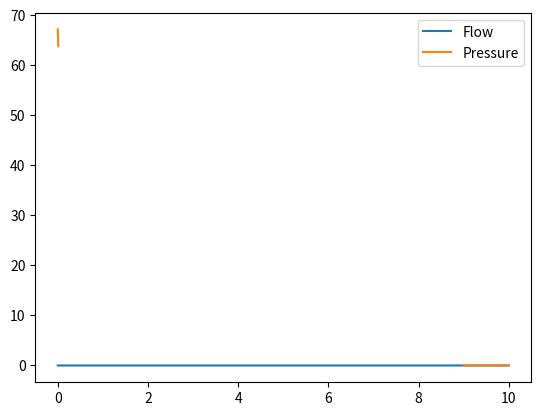

The matplotlib source for this figure:
#newww code  1
import numpy as np
import matplotlib.pyplot as plt


# functions definition:
def dvdqsdvsdq() :
    global Aav, Amv, Apv, Atv, Gpw, Epua, Epuc, Epuv, Epwv, Epwc
    global yavymv, ypv, ytv, ypua, ypuc, ypuv, ypwa, ypwc, ypwv
    global Rav, Rmv, Rpua, Rpuc, Rpuv, Rpv, Rpwc, Rpwv, Rtv, bav, bmv, bpv, btv
    global Spua, Spuc, Spuv, Spwc, Spwv
    global Zpua, Zpuc, Zpuv, Zpwc, Zpwv
    global Caor, Cart, Ccap, Cven, Cvca
    global yaor, yart, ycap, yven, yvca
    global Raor, Rart, Rcap, Rven, Rvca
    global Saor, Sart, Scap, Sven, Svca
    global dvq, P_0d
    global dv, v, q
    global ela, era, plv, prv, Sla, Slv, Sra, Srv, ppc, pit, qco, Tduration, ddt,tcr

    dvq[0, 0] = q[0, 14] - q[0, 0]  # Venous volume

    P_0d[0, 0] = v[0, 0] / Cven + Sven * dv[0, 0]  # Venous  Pressure

    dvq[0, 1] = (v[0, 0] / Cven + Sven * dv[0, 0] - Rven * q[0, 0] - v[0, 1] / Cvca - Svca * dv[0, 1]) / yven  # Venous flow

    dvq[0, 2] = q[0, 0] - q[0, 1]  # VC volume

    P_0d[0, 1] = v[0, 1] / Cvca + Svca * dv[0, 1]  # VC Pressure

    dvq[0, 3] = (v[0, 1] / Cvca - era * v[0, 2] - Rvca * q[0, 1] + Svca * dv[0, 1] - Sra * dv[0, 2] - ppc - pit) / yvca  # VC Flow

    qco = 0.0

    dvq[0, 4] = q[0, 1] + qco - q[0, 2]  # RA volume

    P_0d[0, 3] = era * v[0, 2] + Sra * dv[0, 2] + ppc + pit  # RA pressure

    dvq[0, 5] = era * v[0, 2] - prv - Rtv * q[0, 2] - btv * q[0, 2] * np.absolute(q[0, 2]) + Sra * dv[0, 2] - Srv * dv[0, 3] / ytv  # TV flow

    dvq[0, 6] = q[0, 2] - q[0, 3]  # RV volume

    P_0d[0, 5] = prv + Srv * dv[0, 3] + ppc + pit  # RV pressure

    dvq[0, 7] = prv - Epua * Zpua - Rpv * q[0, 3] - bpv * q[0, 3] * np.absolute(q[0, 3]) + Srv * dv[0, 3] - Spua * dv[0, 4] + ppc / ypv  # PV flow

    dvq[0, 8] = q[0, 3] - q[0, 4] - q[0, 7]  # Pulmonary Artery volume

    P_0d[0, 7] = Epua * Zpua + Spua * dv[0, 4] + pit  # Pulmonary Artery Pressure

    dvq[0, 9] = (Epua * Zpua - Epuc * Zpuc - Rpua * q[0, 4] + Spua * dv[0, 4] - Spuc * dv[0, 5] )/ ypua  # Pulmonary Artery Flow

    dvq[0, 10] = q[0, 4] - q[0, 5]  # Pulmonary Capillary volume

    P_0d[0, 9] = Epuc * Zpuc + Spuc * dv[0, 5] + pit  # Pulmonary Capillary Pressure

    dvq[0, 11] = (Epuc * Zpuc - Epuv * Zpuv - Rpuc * q[0, 5] + Spuc * dv[0, 5] - Spuv * dv[0, 6]) / ypuc  # Pulmonary Capillary Flow

    dvq[0, 12] = q[0, 5] - q[0, 6]  # Pulmonary Vein volume

    P_0d[0, 11] = Epuv * Zpuv + Spuv * dv[0, 6] + pit  # Pulmonary Vein Pressure

    dvq[0, 13] = (Epuv * Zpuv - ela * v[0, 9] - Rpuv * q[0, 6] + Spuv * dv[0, 6] - Sla * dv[0, 9] - ppc) / ypuv  # Pulmonary Vein flow

    if Gpw > 0:
        dvq[0, 14] = Epua * Zpua - Epwc * Zpwc - q[0, 7] / Gpw + Spua * dv[0, 4] - Spwc * dv[0, 7] / ypwa  # Pulmonary Wedge ##Artery flow
    else:
        dvq[0, 14] = 0

    dvq[0, 15] = q[0, 7] - q[0, 8]  # Pulmonary Wedge capillary volume

    P_0d[0, 14] = Epwc * Zpwc + Spwc * dv[0, 7] + pit  # Pulmonary Wedge capillary Pressure

    dvq[0, 16] = (Epwc * Zpwc - Epwv * Zpwv - Rpwc * q[0, 8] + Spwc * dv[0, 7] - Spwv * dv[0, 8]) / ypwc  # Pulmonary Wedge capillary Flow

    dvq[0, 17] = q[0, 8] - q[0, 9]  # Pulmonary Wedge vein Volume

    P_0d[0, 16] = Epwv * Zpwv + Spwv * dv[0, 8] + pit  # Pulmonary Wedge vein Pressure

    dvq[0, 18] = (Epwv * Zpwv - ela * v[0, 9] - Rpwv * q[0, 9] + Spwv * dv[0, 8] - Sla * dv[
        0, 9] - ppc) / ypwv  # Pulmonary Wedge vein Flow

    dvq[0, 19] = q[0, 6] + q[0, 9] - q[0, 10]  # LA volume

    P_0d[0, 18] = ela * v[0, 9] + Sla * dv[0, 9] + ppc + pit  # LA Pressure

    dvq[0, 20] = ela * v[0, 9] - plv - Rmv * q[0, 10] - bmv * q[0, 10] * np.absolute(q[0, 10]) + Sla * dv[0, 9] - Slv * dv[
        0, 10] / ymv  # Mitral flow

    dvq[0, 21] = q[0, 10] - q[0, 11]  # LV volume

    P_0d[0, 20] = plv + Slv * dv[0, 10] + ppc + pit  # LV Pressure

    dvq[0, 22] = (plv - v[0, 11] / Caor - Rav * q[0, 11] - (bav * q[0, 11]) * np.absolute(q[0, 11]) + Slv * dv[0, 10] - Saor * dv[0, 11] + ppc + pit) / yav  # Aortic Flow

    #Adjust the state of cardiac valve
    if Aav == 0.0 and q[0, 12]<=0.000000001:
        dvq[0, 22] = 0.0

    if (np.absolute(tcr - Tduration) <= ddt*0.5 or tcr < 0.1) or (Amv == 0.0 and q[0, 10] < 0.000000001):
        dvq[0, 20] = 0.0

    if Apv == 0.0 and q[0, 3] <= 0.00000001:
        dvq[0, 7] = 0.0

    if np.absolute(tcr - Tduration) <= ddt*0.5 or tcr<0.1 or (Atv == 0.0 and q[0, 2] <= 0.000000001):
        dvq[0, 5] = 0.0

    dvq[0, 23] = q[0, 11] - q[0, 12]  # Aorta volume

    P_0d[0, 22] = v[0, 11] / Caor + Saor * dv[0, 11]  # Aorta Presuure

    dvq[0, 24] = (v[0, 11]) / Caor + Saor * dv[0, 11] - q[0, 12] * Raor - v[0, 12] / Cart - Sart * dv[0, 12] / yaor  # Aorta Flow

    dvq[0, 25] = q[0, 12] - q[0, 13]  # Artery Volume

    P_0d[0, 24] = v[0, 12] / Cart + Sart * dv[0, 12]  # Artery Pressure

    dvq[0, 26] = (v[0, 12]) / Cart + Sart * dv[0, 12] - q[0, 13] * Rart - v[0, 13] / Ccap - Scap * dv[0, 13] / yart  # Artery Flow

    dvq[0, 27] = q[0, 13] - q[0, 14]  # Capillarya Volume

    P_0d[0, 26] = v[0, 13] / Ccap + Scap * dv[0, 13]  # Capillary Pressure

    dvq[0, 28] = (v[0, 13]) / Ccap + Scap * dv[0, 13] - q[0, 14] * Rcap - v[0, 0] / Cven - Sven * dv[0, 0] / ycap  # Capillary Pressure


def Ecal(EEE, ZZZ, vol):
    EcalR = EEE * np.exp(vol / ZZZ)
    return EcalR


def Lvecal():
    global Elva, Elvb
    global elv, FL
    global tee, tcr
    tcal = tcr

    if tcal <= tee:
        elv = FL * Elva * 0.5 * (1.0 - np.cos(3.1415926 * tcal / tee)) + Elvb / FL
    else:
        if tcal <= 1.5 * tee:
            elv = FL * Elva * 0.5 * (1.0 + np.cos(3.1415926 * (tcal - tee) / (0.5 * tee))) + Elvb / FL
        else:
            elv = Elvb / FL


def Laecal():
    global tcr, ela, Elaa, tap, Tduration
    global teec
    global teer
    tcal = tcr
    teec = tar - tac
    teer = teec
    tap = tar + teer - Tduration

    if (tcal >= 0.0 and tcal <= tap):
        ela = Elaa * 0.5 * (1.0 + np.cos(3.1415926 * (tcal + Tduration - tar) / teer)) + Elab

    if (tcal > tap and tcal <= tac):
        ela = Elab

    if (tcal > tac and tcal <= tar):
        ela = Elaa * 0.5 * (1.0 - np.cos(3.1415926 * (tcal - tac) / teec)) + Elab

    # c if (tcal > tar. and.tcal <= (tar+teer)) then
    if (tcal > tar and tcal <= Tduration):
        ela = Elaa * 0.5 * (1.0 + np.cos(3.1415926 * (tcal - tar) / teer)) + Elab


def rvecal():
    global tcr, FR1,Erva,tee,Ervb
    global erv
    tcal = tcr

    if tcal <= tee:
        erv = FR1 * Erva * 0.5 * (1.0 - np.cos(3.1415926 * tcal / tee)) + Ervb / FR1
    else:
        if tcal <= 1.5 * tee:
            erv = FR1 * Erva * 0.5 * (1.0 + np.cos(2.0 * 3.1415926 * (tcal - tee) / tee)) + Ervb / FR1
        else:
            erv = Ervb / FR1


def raecal():
    global teer,Eraa,Erab
    global tar, tac, tcr
    global era,Tduration
    eec = tar - tac
    teer = teec
    tcal = tcr
    tap = tar + teer - Tduration

    if 0 <= tcal <= tap:
        era = Eraa * 0.5 * (1.0 + np.cos(3.1415926 * (tcal + Tduration - tar) / teer)) + Erab

    if tap < tcal <= tac:
        era = Erab

    if tcal > tac and tcal <= tar:
        era = Eraa * 0.5 * (1.0 - np.cos(3.1415926 * (tcal - tac) / teec)) + Erab

    if tcal > tar and tcal <= Tduration:
        era = Eraa * 0.5 * (1.0 + np.cos(3.1415926 * (tcal - tar) / teer)) + Erab


def AAav():
    global Caor, dv, v
    global plv, Slv, ppc

    intee = plv + Slv * dv[0, 10] + ppc - v[0, 11] / Caor

    if intee > 0.0:
        AAav = 4.0
    else:
        AAav = 0.0

    return AAav


def AAmv():
    global v, ela, plv

    intee = ela * v[0, 9] - plv

    if intee > 0.0:
        AAmv = 4.0
    else:
        AAmv = 0.0
    return AAmv


def AApv():
    global Epua, Zpua, prv

    intee = prv - Epua * Zpua;

    if intee > 0.0:
        AApv = 4.0
    else:
        AApv = 0.0
    return AApv


def AAtv():
    global era, v, prv

    intee = era * v[0, 2] - prv

    if intee > 0.0:
        AAtv = 4.0
    else:
        AAtv = 0.0
    return AAtv


def rungekutta(subresultcr) :
    global Aav, Amv, Apv, Atv, dvq
    global dv, v, dq, q, ddt

    #call dvdqsdvsdq % == == == == == = make a note........................
    dvdqsdvsdq()
    # Declaration of variables
    dfl = np.zeros(shape=(2, 30))
    dq = np.zeros(shape=(2, 15))
    subrukuk = np.zeros(shape=(4, 29))
    inter = np.zeros(shape=(2, 29))
    newpara = np.zeros(shape=(2, 29))

    # -------------------------------------------------------------------------
    dfl[0, :29] = dvq[0, :29]
    #do i = 0, 28
    #dfl(i) = dvq(i + 1)
    #end do

    dq[0, :7] = dfl[0, 1:14:2]
    dq[0, 8:15] = dfl[0, 15:29:2]
    dv[0, :7] = dfl[0, 0:13:2]
    dv[0, 8:14] = dfl[0, 16:28:2]

    for nrk in np.arange(4):
        print(nrk)
        subrukuk[nrk, :29] = np.multiply(ddt, dfl[0, :29])

        if nrk == 0 :
            Aav = AAav()
            Amv = AAmv()
            Apv = AApv()
            Atv = AAtv()

        if nrk < 3 :
            inter[0, :29] = 0.5 * subrukuk[nrk, :29]
        else :
            inter[0, :29] = subrukuk[nrk, :29]

    inter[0, :29] = np.multiply(0.5,subrukuk[nrk, :29])
    newpara[0, :29] = np.add(subresultcr[0, :29], inter[0, :29])

    q[0, :7] = newpara[0, 1:14:2]
    q[0, 8:15]= newpara[0, 15:29:2]

    v[0, :7] = newpara[0, 0:13:2]
    v[0, 8:14] = newpara[0, 16:28:2]

    return subrukuk

# End of function definition ----------------------------------

def main():
    global valve, Aav, Amv, Apv, Atv, Gpw
    global E_cardiopul, Elaa, Elab, Elva, Elvb, Eraa, Erab, Erva, Ervb, Epua, Epuc, Epuv, Epwa, Epwc, Epwv
    global yL_cardiopul, yav, ymv, ypv, ytv, ypua, ypuc, ypuv, ypwa, ypwc, ypwv
    global R_cardiopul, Ra, Raa, Rav, Rca, Rda, Rmv, Rpua, Rpuc, Rpuv, Rpv, Rpwa, Rpwc, Rpwv, Rtv, Rv, Rvc, bav, bmv, bpv, btv
    global S_cardiopul, Spua, Spuc, Spuv, Spwa, Spwc, Spwv
    global Z_cardiopul, Zpua, Zpuc, Zpuv, Zpwa, Zpwc, Zpwv
    global C_peripheral, Caor, Cart, Ccap, Cven, Cvca
    global yL_peripheral, yaor, yart, ycap, yven, yvca
    global R_peripheral, Raor, Rart, Rcap, Rven, Rvca
    global S_peripheral, Saor, Sart, Scap, Sven, Svca
    global sdvsdqdvdq, dvq, P_0d
    global dvdq_cardiopul, dv, v, dq, q
    global cardiac_parameter, elv, ela, erv, era, cklr, ckrl, plv, prv, Sla, Slv, Sra, Srv, ppp, ppc, pit, qco, FL, FR1, STR
    global R_cardiopulc, Rav0, Rmv0, Rpv0, Rtv0, bav0, bmv0, bpv0, btv0, Rav1, Rmv1, Rpv1, Rtv1, bav1, bmv1, bpv1, btv1
    global Rav2, Rmv2, Rpv2, Rtv2, bav2, bmv2, bpv2, btv2, yav0, ymv0, ypv0, ytv0, yav1, ymv1, ypv1, ytv1, yav2, ymv2, ypv2, ytv2
    global n_val, m_cvst, m_cvrg, n_vrg
    global timestep, Tduration, ddt, tee, tcr, tac, tar, t, odic

    v = np.zeros(shape=(2,14))
    q = np.zeros(shape=(2, 21))
    dvq = np.zeros(shape=(2, 29))
    diffv = np.zeros(shape=(2, 14))
    resultcr = np.zeros(shape=(2, 101))
    dv = np.zeros(shape=(2, 21))
    MyResult = np.zeros(shape=(10000, 28))
    MyResult1 = np.zeros(shape=(10000, 29))

    # initial values of all state equations (should be equal to number of equations in dvdqsdvdq.m file)
    odic = np.array([1068.2371, 52.4983, 181.7233, -41.7618, 65.0625, 0, 122.6637, 0, 67.0272, -0.3118, 135.1100, -2.1737, 198.7568,
                     -64.1791, 0, 2.7983, 0.1357, 2.7932, 1.1042, 68.8587, 0, 121.2539, 0, 67.3641, 41.8262, 22.0472, 56.6627, 1.8539,
                     57.6473])

    Pit = -2.5
    pit = Pit
    jj = 0
    kk = 0

    # --------------------------------------------------------------------------------
    Elva = 2.87    # !Peak-systolic elastance of left ventricle
    Elvb = 0.06    # !Basic diastolic elastance of left ventricle
    Elaa = 0.07    # !Peak-systolic elastance of left atrium
    Elab = 0.075   # !Basic diastolic elastance of left atrium
    Erva = 0.52    # !Peak-systolic elastance of right ventricle
    Ervb = 0.043   # !Basic diastolic elastance of right ventricle
    Eraa = 0.055   # !Peak-systolic elastance of right atrium
    Erab = 0.06    # !Basic diastolic elastance of right atrium

    Vmax = 900     # Reference volume of Frank-Starling law
    Es = 45.9      # !Effective septal elastance
    Vpc0 = 450     # !Reference total pericardial and cardiac volume old value 380
    Vpe = 30.0     # !Pericardial volume of heart
    Vcon = 40.0    # !Volume constant
    Sva0 = 0.0005  # !Coefficient of cardiac viscoelasticity

    # ! Cardiac valve parameters
    # !(aortic valve(AV),mitral valve(MV), tricuspid valve(TV),pulmonary valve(PV))
    bav = 0.000025  # !Bernoulli's resistance of AV
    bmv = 0.000016  # !Bernoulli's resistance of MV
    btv = 0.000016  # !Bernoulli's resistance of TV
    bpv = 0.000025  # !Bernoulli's resistance of PV

    Rav = 0.005  # !Viscous resistance of AV
    Rmv = 0.005  # !Viscous resistance of MV
    Rtv = 0.005  # !Viscous resistance of TV
    Rpv = 0.005  # !Viscous resistance of PV

    yav = 0.0005  # !Inertance of AV
    ymv = 0.0002  # !Inertance of MV
    ytv = 0.0002  # !Inertance of TV
    ypv = 0.0005  # !Inertance of PV

    # ! Pulmonary circulation
    Epua0 = 0.02
    Epuc0 = 0.02
    Epuv0 = 0.02
    Epwc0 = 0.7
    Epwv0 = 0.7

    Rpua = 0.04
    Rpuc = 0.04
    Rpuv = 0.005
    Rpwa = 0.0005
    Rpwc = 0.4
    Rpwv = 0.4

    ypua = 0.0005
    ypuc = 0.0005
    ypuv = 0.0005
    ypwa = 0.0005
    ypwc = 0.0005
    ypwv = 0.0005

    Zpua = 20.0
    Zpuc = 60.0
    Zpuv = 200.0
    Zpwa = 1.0
    Zpwc = 1.0
    Zpwv = 1.0

    Spua = 0.01
    Spuc = 0.01
    Spuv = 0.01
    Spwa = 0.01
    Spwc = 0.01
    Spwv = 0.01

    # ! Peripheral circulation
    Caor=0.95
    Cart=0.45
    Ccap=0.06
    Cven=100.0
    Cvca=30.0

    yaor=0.015
    yart=0.05
    ycap=0.0005
    yven=0.0005
    yvca=0.0005

    Raor=0.08
    Rart=0.8
    Rcap=0.35
    Rven=0.07
    Rvca=0.001

    Saor=0.01
    Sart=0.01
    Scap=0.01
    Sven=0.01
    Svca=0.01
    qco = 0.0

    # ------------------------------------------------------------------------------------------------
    Tduration = 0.9  # input('Please specify cardiac duration(s)')
    dt = 0.001 # input'Please specify time step(s)')

    # tee = 0.3*sqrt(Tduration) #!Moment when ventricular contractility reaches the peak
    tee = 0.31  # !Moment when ventricular contractility reaches the peak

    tac = 0.34  # Tduration - 0.02*tee - 0.02* (Tduration/0.855)# !Moment when atrium begins to contract

    tar = Tduration - 0.02 * (Tduration / 0.855)  # !Moment when atrium begins to relax
    ddt = dt

    ncycle = 10  # input('how many cardiac cycles to run ?')

    ntotal = ((ncycle) * Tduration / dt)
    print(ntotal)
    # -----------------------------------------
    for nstep in np.arange(ntotal):
        if nstep == 0:
            tcr = 0.0
            ppc = 0.0
            result = np.zeros(shape=(2, 101))
            P_0d = np.zeros(shape=(2, 101))
            i = 0
            for i in range(29):
                result[0, i] = odic[i]
            i = 0
            for i in np.arange(14):
                if i <= 6:
                    v[0, i] = result[0, 2 * i]
                else:
                    v[0, i] = result[0, 2 * i +1]

            for i in np.arange(15):
                if i <= 6:
                    q[0, i] = result[0, 2 * i +1]
                else:
                    q[0, i] = result[0, 2 * i]

            STR = 1.0
            FL = 1.0
            FR1 = 1.0
            Gpw = 0.0

            Aav = 0.0
            Amv = 0.0
            Apv = 0.0
            Atv = 0.0

            Pit = -2.5


            # fid60  =  fopen('0Dresult.txt','a+')
            # fid63  =  fopen('0Dpress.txt','a+')


        # ----------------------Start computation---------------------------
        ncount = 0
        ncountadd = ncount + 1
        resultcr[0, :101] = result[0, :101]
        tcr = np.remainder(nstep+1 * dt, Tduration)
        print(tcr)
        t = nstep+1 * dt

        # c.... Compute the pulmonary elastances
        Epua = Ecal(Epua0, Zpua, v[0, 4])
        Epuc = Ecal(Epuc0, Zpuc, v[0, 5])
        Epuv = Ecal(Epuv0, Zpuv, v[0, 6])
        Epwc = Ecal(Epwc0, Zpwc, v[0, 7])
        Epwv = Ecal(Epwv0, Zpwv, v[0, 8])

        # c.....Update nolinear cardiac parameters
        if tcr == 0.0:
            FL = np.subtract(1.0, np.divide(result[0, 21], Vmax))  # Left ventricle scaling factor
            FR1 = np.subtract(1.0, np.divide(result[0, 6], Vmax))  # Right ventricle scaling factor

        Lvecal()  # LV elastance function calling
        Laecal()  # LA elastance function calling
        rvecal()  # RV elastance function calling
        raecal()  # RA elastance function calling

        # Spetum cross talk pressure calculations
        cklr = erv / (Es + erv)
        ckrl = elv / (Es + elv)

        plv = ckrl * Es * v[0, 10] + ckrl *cklr * Es *v[0, 3] / 1.0 - cklr
        prv = cklr * Es * v[0, 3] + ckrl * cklr * Es * v[0, 10] / 1.0 - ckrl

        # All cardiac chambers viscoelastance calculation
        Sla = Sva0 * v[0, 9] * ela
        Slv = Sva0 * plv
        Sra = Sva0 * v[0, 2] * era
        Srv = Sva0 * prv

        # Pericardium pressure calculations
        ppp = np.divide(np.subtract(np.add(np.add(np.add(np.add(v[0, 2], v[0, 3]), v[0, 9]), v[0, 10]), Vpe), Vpc0), Vcon)#ppp = (v[3] + v[4] + v[10] + v[11] + Vpe - Vpc0) / Vcon
        ppc = np.exp(ppp)

        # c....Update dv and state equation function calling

        dvdqsdvsdq()     # = == == == == == == == == == == == == == = >> make a note.............................

        diffv[0, :7] = dvq[0, 0:13:2]
        diffv[0, 7:14] = dvq[0, 15:28:2]
        dv[0, :14] = diffv[0, :14]

        # c.....Implement fourth - order Runge - Kutta method
        rukuk = rungekutta(resultcr)

        # c.....Update variables with Runge-Kutta method
        for j in np.arange(29):
            result[ncountadd, j] = result[ncount, j] +(rukuk[0, j]+2.0*(rukuk[1, j]+rukuk[2, j])+rukuk[3, j])  #np.divide(np.add(result[ncount, j], np.add(rukuk[0, j], np.multiply(2, np.add(np.add(rukuk[1, j], rukuk[2, j]), rukuk[3, j])))), 6)

        #print('for loop executed')
        delta = 0.00000001


        # update all four cardiac valve flow as zero when they were closed
        if (Aav == 0.0 and resultcr[0, 22]) <= delta:
            resultcr[0, 22] = 0.0
            result[ncountadd, 22] = 0.0
            q[0, 11] = 0.0

        if (np.absolute(tcr - Tduration)) <= ddt * 0.5 or tcr < 0.1 or (Amv == 0.0 and resultcr[0, 20]) <= delta:
            resultcr[0, 20] = 0.0
            resultcr[ncountadd, 20] = 0.0
            q[0, 10] = 0.0

        if Apv == 0.0 and resultcr[0, 7] <= delta:
            resultcr[0, 7] = 0.0
            resultcr[ncountadd, 7] = 0.0
            q[0, 3] = 0.0

        if np.absolute(tcr - Tduration) <= ddt * 0.5 or tcr < 0.1 or Atv == 0.0 and resultcr[0, 5] <= delta:
            resultcr[0, 5] = 0.0
            result[ncountadd, 5] = 0.0
            q[0, 2] = 0.0

        # c.....Update q() and v() to be used at next time
        v[0, :7] = result[ncountadd, 0:13:2]
        v[0, 7:14] = result[ncountadd, 15:28:2]

        q[0, : 7] = result[ncountadd, 1:14:2]
        q[0, 7: 15] = result[ncountadd, 14:29:2]
        q[0, 15: 21] = result[ncountadd, 29:35:1]

        result[0, :29] = result[1, :29]

        # load calculated hemodynamic variables in an array
        jj += 1


        print('Value of JJ:', jj-1)
        MyResult[jj - 1, :27] = P_0d[0, :27]                    # MyResult(jj,1:27)=P_0d(1:27);
        MyResult1[jj - 1, :29] = result[0, :29]                 # MyResult1(jj,1:30)=result(1,1:29);



        # Update the initial conditions for next cardiac cycle
        if nstep == ntotal:
            odic_new = result[0, :29]


    t = np.arange(0,10, 0.001 )
    T = t

    print('Plotting')
    Pa_1 = MyResult1[:, 23]
    F_1 = MyResult1[:, 22]

    plt.plot(T,F_1,label= 'Flow')
    plt.plot(T,Pa_1, label= 'Pressure')
    lg = plt.legend()
    plt.show()

if __name__ == "__main__":
    main()

